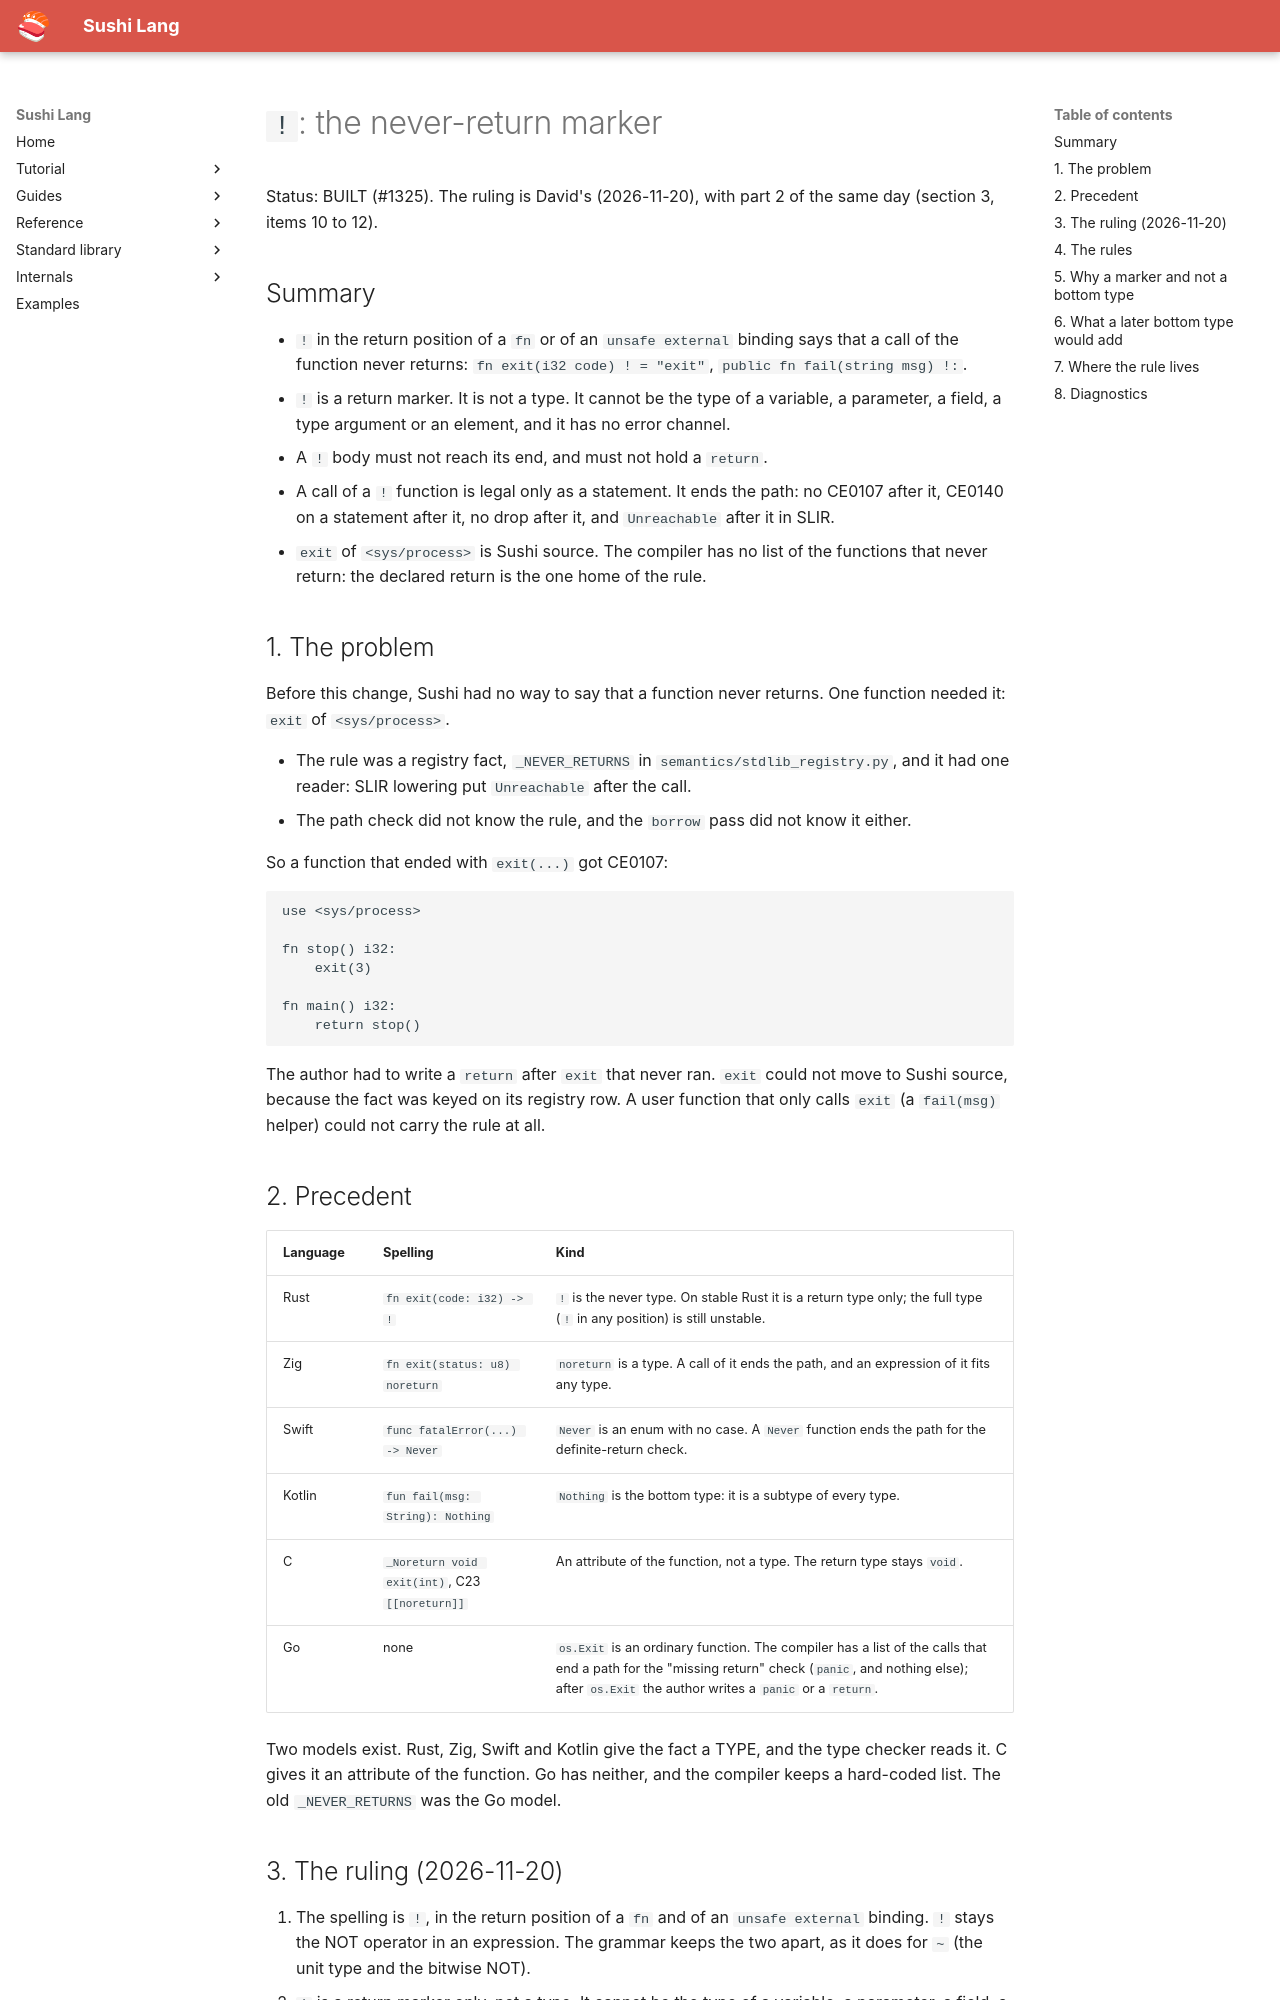

repository: BigWhale/sushi-lang · page: design/never-return/index.html · generator: mkdocs

# `!`: the never-return marker

Status: BUILT (#1325). The ruling is David's (2026-11-20), with part 2 of the same day
(section 3, items 10 to 12).

## Summary

- `!` in the return position of a `fn` or of an `unsafe external` binding says that a call
  of the function never returns: `fn exit(i32 code) ! = "exit"`, `public fn fail(string msg) !:`.
- `!` is a return marker. It is not a type. It cannot be the type of a variable, a
  parameter, a field, a type argument or an element, and it has no error channel.
- A `!` body must not reach its end, and must not hold a `return`.
- A call of a `!` function is legal only as a statement. It ends the path: no CE0107 after
  it, CE0140 on a statement after it, no drop after it, and `Unreachable` after it in SLIR.
- `exit` of `<sys/process>` is Sushi source. The compiler has no list of the functions that
  never return: the declared return is the one home of the rule.

## 1. The problem

Before this change, Sushi had no way to say that a function never returns. One function
needed it: `exit` of `<sys/process>`.

- The rule was a registry fact, `_NEVER_RETURNS` in `semantics/stdlib_registry.py`, and it
  had one reader: SLIR lowering put `Unreachable` after the call.
- The path check did not know the rule, and the `borrow` pass did not know it either.

So a function that ended with `exit(...)` got CE0107:

```
use <sys/process>

fn stop() i32:
    exit(3)

fn main() i32:
    return stop()
```

The author had to write a `return` after `exit` that never ran. `exit` could not move to
Sushi source, because the fact was keyed on its registry row. A user function that only
calls `exit` (a `fail(msg)` helper) could not carry the rule at all.

## 2. Precedent

| Language | Spelling | Kind |
|---|---|---|
| Rust | `fn exit(code: i32) -> !` | `!` is the never type. On stable Rust it is a return type only; the full type (`!` in any position) is still unstable. |
| Zig | `fn exit(status: u8) noreturn` | `noreturn` is a type. A call of it ends the path, and an expression of it fits any type. |
| Swift | `func fatalError(...) -> Never` | `Never` is an enum with no case. A `Never` function ends the path for the definite-return check. |
| Kotlin | `fun fail(msg: String): Nothing` | `Nothing` is the bottom type: it is a subtype of every type. |
| C | `_Noreturn void exit(int)`, C23 `[[noreturn]]` | An attribute of the function, not a type. The return type stays `void`. |
| Go | none | `os.Exit` is an ordinary function. The compiler has a list of the calls that end a path for the "missing return" check (`panic`, and nothing else); after `os.Exit` the author writes a `panic` or a `return`. |

Two models exist. Rust, Zig, Swift and Kotlin give the fact a TYPE, and the type checker
reads it. C gives it an attribute of the function. Go has neither, and the compiler keeps a
hard-coded list. The old `_NEVER_RETURNS` was the Go model.
